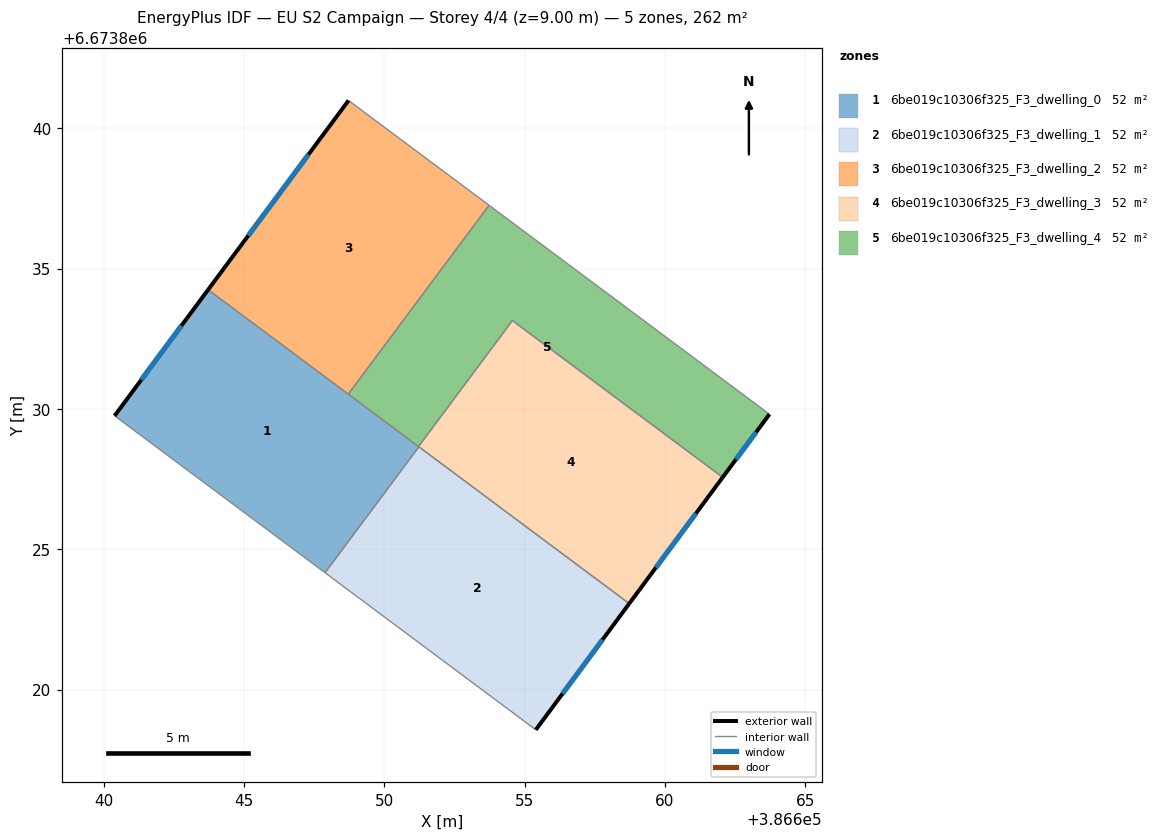
=== STOREY PLAN SPEC (per zone: floor XY polygon, exterior-wall plan segments, windows/doors) ===
zone 1: 6be019c10306f325_F3_dwelling_0  (52.4 m²)
  floor: (386651.23, 6673828.65) (386647.89, 6673824.17) (386640.38, 6673829.76) (386643.72, 6673834.25)
  exterior wall: (386643.72, 6673834.25) – (386640.38, 6673829.76)  [5.6 m]
    window: (386642.77, 6673832.97) – (386641.34, 6673831.04)  [3.1 m²]
  interior walls: 5
zone 2: 6be019c10306f325_F3_dwelling_1  (52.4 m²)
  floor: (386658.73, 6673823.06) (386655.40, 6673818.57) (386647.89, 6673824.17) (386651.23, 6673828.65)
  exterior wall: (386655.40, 6673818.57) – (386658.73, 6673823.06)  [5.6 m]
    window: (386656.35, 6673819.85) – (386657.78, 6673821.78)  [3.1 m²]
  interior walls: 3
zone 3: 6be019c10306f325_F3_dwelling_2  (52.4 m²)
  floor: (386653.73, 6673837.26) (386648.71, 6673830.53) (386643.72, 6673834.25) (386648.72, 6673841.00)
  exterior wall: (386648.72, 6673841.00) – (386643.72, 6673834.25)  [8.4 m]
    window: (386647.29, 6673839.07) – (386645.15, 6673836.18)  [4.6 m²]
  interior walls: 3
zone 4: 6be019c10306f325_F3_dwelling_3  (52.4 m²)
  floor: (386662.06, 6673827.57) (386658.73, 6673823.06) (386651.22, 6673828.66) (386654.56, 6673833.15)
  exterior wall: (386658.73, 6673823.06) – (386662.06, 6673827.57)  [5.6 m]
    window: (386659.68, 6673824.35) – (386661.11, 6673826.28)  [3.1 m²]
  interior walls: 4
zone 5: 6be019c10306f325_F3_dwelling_4  (52.4 m²)
  floor: (386663.73, 6673829.82) (386662.06, 6673827.57) (386654.56, 6673833.15) (386651.22, 6673828.66) (386648.71, 6673830.53) (386653.73, 6673837.26)
  exterior wall: (386662.06, 6673827.57) – (386663.73, 6673829.82)  [2.8 m]
    window: (386662.54, 6673828.21) – (386663.25, 6673829.17)  [1.5 m²]
  interior walls: 5

=== DERIVED (storey summary) ===
Building: EU S2 Campaign
Storey: 4 of 4  (floor level z = 9.00 m)
Storey gross floor area: 262.0 m²
Zones on this storey: 5
  - 6be019c10306f325_F3_dwelling_0: floor 52.4 m²; exterior wall 5.6 m (16.8 m²); 1 window(s) 3.1 m²; WWR 18.4%
  - 6be019c10306f325_F3_dwelling_1: floor 52.4 m²; exterior wall 5.6 m (16.8 m²); 1 window(s) 3.1 m²; WWR 18.4%
  - 6be019c10306f325_F3_dwelling_2: floor 52.4 m²; exterior wall 8.4 m (25.2 m²); 1 window(s) 4.6 m²; WWR 18.4%
  - 6be019c10306f325_F3_dwelling_3: floor 52.4 m²; exterior wall 5.6 m (16.8 m²); 1 window(s) 3.1 m²; WWR 18.4%
  - 6be019c10306f325_F3_dwelling_4: floor 52.4 m²; exterior wall 2.8 m (8.4 m²); 1 window(s) 1.5 m²; WWR 18.4%
Zone adjacency (shared interzone walls):
  - 6be019c10306f325_F3_dwelling_0 ↔ 6be019c10306f325_F3_dwelling_1
  - 6be019c10306f325_F3_dwelling_0 ↔ 6be019c10306f325_F3_dwelling_2
  - 6be019c10306f325_F3_dwelling_0 ↔ 6be019c10306f325_F3_dwelling_3
  - 6be019c10306f325_F3_dwelling_0 ↔ 6be019c10306f325_F3_dwelling_4
  - 6be019c10306f325_F3_dwelling_1 ↔ 6be019c10306f325_F3_dwelling_3
  - 6be019c10306f325_F3_dwelling_2 ↔ 6be019c10306f325_F3_dwelling_4
  - 6be019c10306f325_F3_dwelling_3 ↔ 6be019c10306f325_F3_dwelling_4